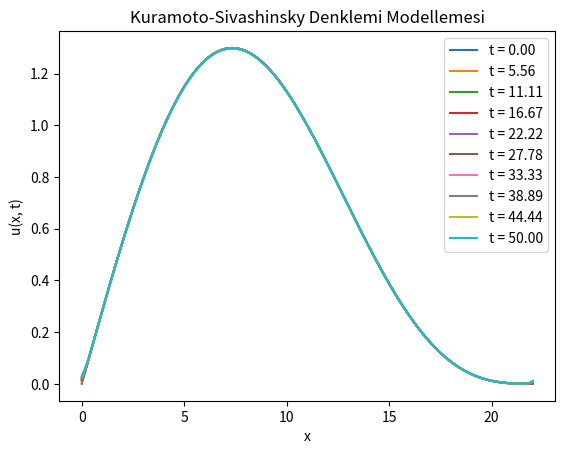

Write Python code to recreate this figure.
import numpy as np
import matplotlib.pyplot as plt
from scipy.integrate import solve_ivp


def kuramoto_sivashinsky(t, u, alpha, beta, L):
    du_dt = -alpha * np.fft.fftfreq(len(u)) ** 2 * np.fft.fft(u) - beta * 0.5j * np.fft.fftn(u) ** 2
    return np.real(np.fft.ifft(du_dt))


def solve_kuramoto_sivashinsky(alpha=1.0,
                               beta=-1.0,
                               L=22.0,
                               T=50.0,
                               N=128):
    x = np.linspace(0, L, N)
    u0 = np.sin(np.pi * x / L) + 0.5 * np.sin(2 * np.pi * x / L)
    sol = solve_ivp(kuramoto_sivashinsky, [0, T], u0, args=(alpha, beta, L), t_eval=np.linspace(0, T, 100))
    return sol.t, sol.y.T


def plot_solution(L=22.0, num_plots=10):
    t, u = solve_kuramoto_sivashinsky()
    x = np.linspace(0, L, len(u[0]))
    plot_indices = np.linspace(0, len(t) - 1, num_plots, dtype=int)
    for i in plot_indices:
        plt.plot(x, u[i], label='t = {:.2f}'.format(t[i]))
    plt.xlabel('x')
    plt.ylabel('u(x, t)')
    plt.title('Kuramoto-Sivashinsky Denklemi Modellemesi')
    plt.legend()
    plt.show()


plot_solution()
